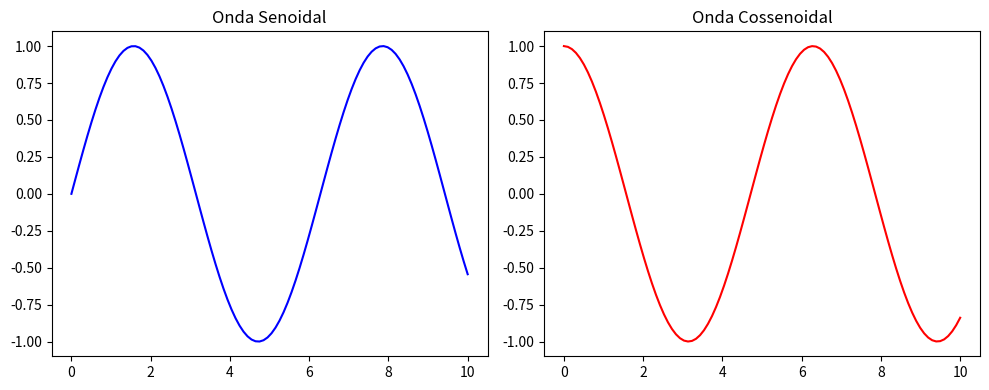

Python code for this plot:
import matplotlib.pyplot as plt
import numpy as np

x = np.linspace(0, 10, 100)

# Cria 1 linha, 2 colunas. Retorna a figura (janela) e um array de Eixos [ax_esquerdo, ax_direito]
fig, axes = plt.subplots(nrows=1, ncols=2, figsize=(10, 4))

# Acessamos o eixo esquerdo via indexação de array!
axes[0].plot(x, np.sin(x), color="blue")
axes[0].set_title("Onda Senoidal")

# Eixo direito
axes[1].plot(x, np.cos(x), color="red")
axes[1].set_title("Onda Cossenoidal")

plt.tight_layout()  # Ajusta os espaçamentos para nada se sobrepor
plt.show()

# ✏️ EXERCÍCIO: Crie um grid de imagens 2x2. Em cada um dos 4 Eixos (axes), use imshow para renderizar uma imagem de ruído aleatório (np.random.rand(8, 8)).
# Dica: axes é uma matriz 2x2 agora! Logo você acessa via axes[0, 0], axes[0, 1], etc.

# Seu código:
# fig, axes = plt.subplots(2, 2)
# ...
# plt.show()
